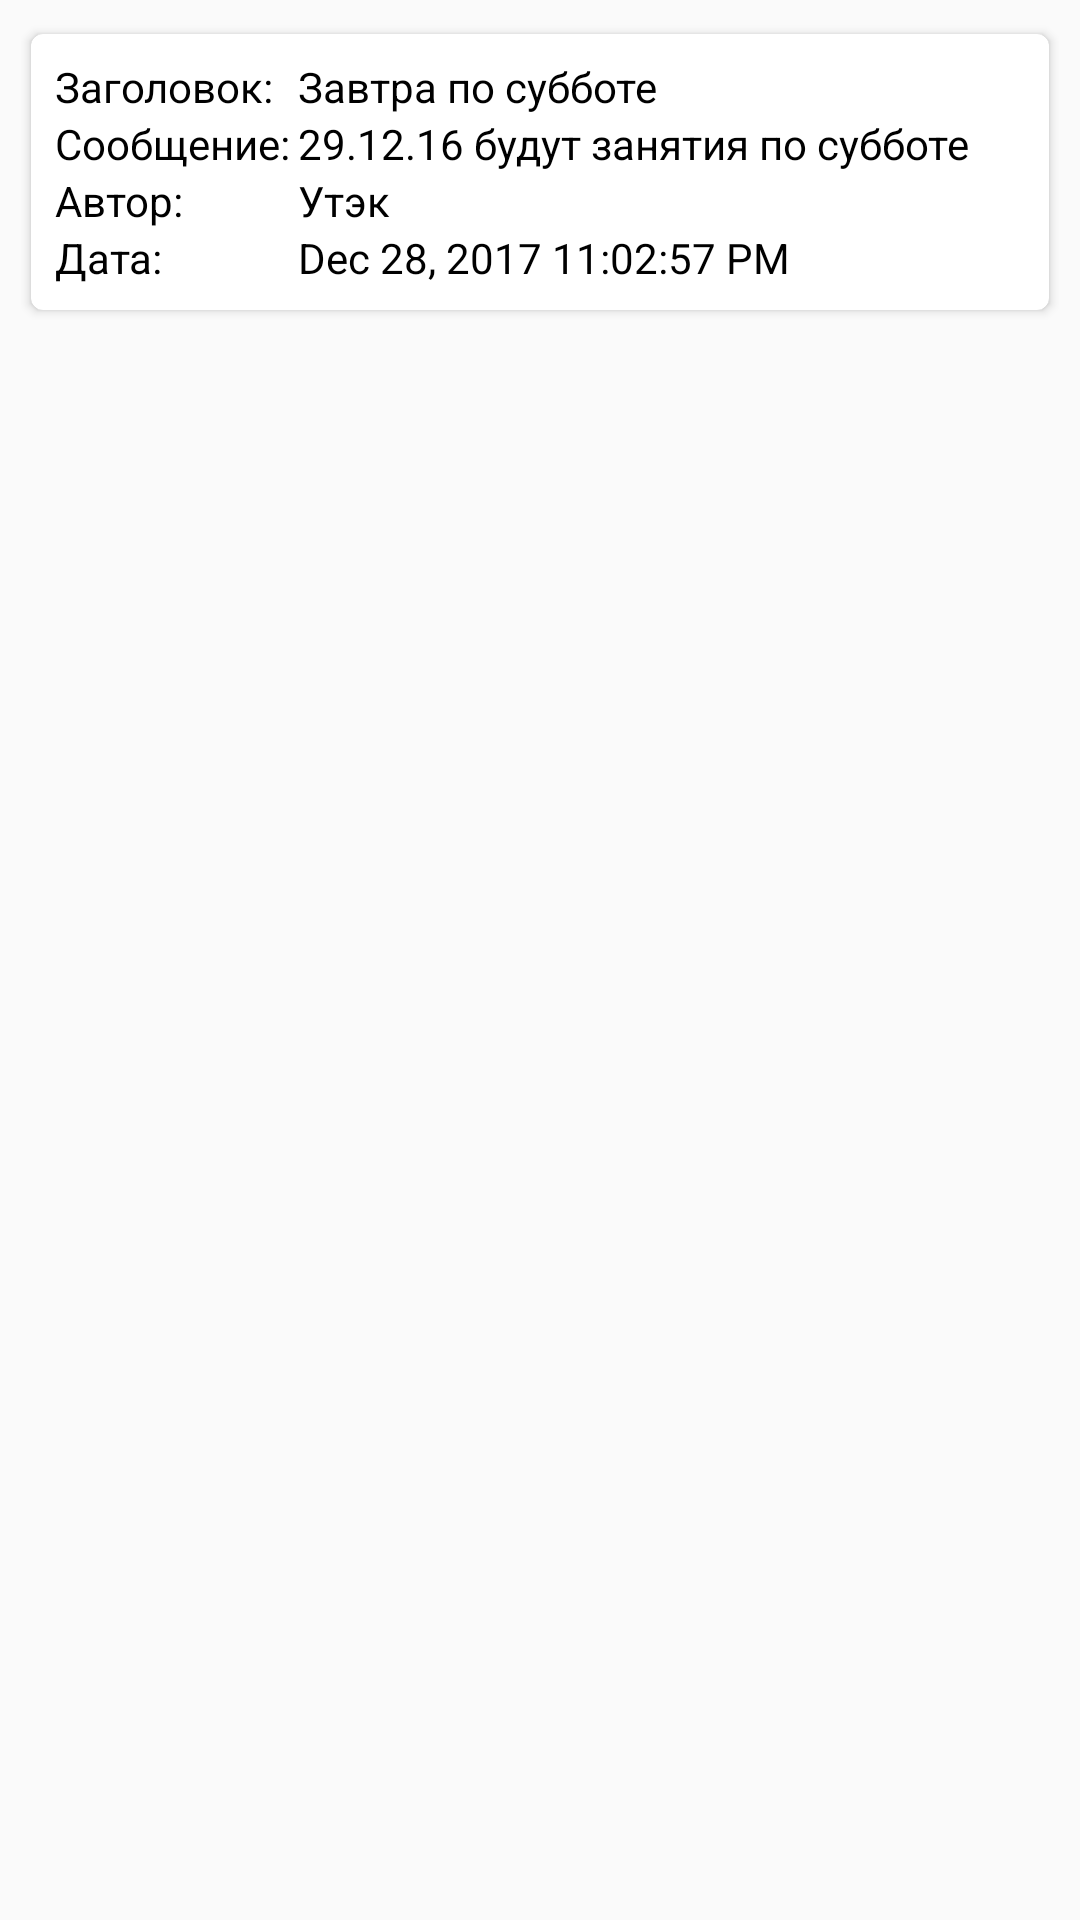

Write the Android layout XML for this screen, with the resource values it uses.
<!-- AndroidManifest.xml: application theme AppTheme -->
<!-- res/layout/list_notification.xml -->
<?xml version="1.0" encoding="utf-8"?>
<LinearLayout xmlns:android="http://schemas.android.com/apk/res/android"
    xmlns:card_view="http://schemas.android.com/apk/res-auto"
    android:layout_width="match_parent"
    android:layout_height="wrap_content"
    android:orientation="vertical"
    android:padding="7dp">

    <android.support.v7.widget.CardView
        android:layout_width="match_parent"
        android:layout_height="wrap_content"
        card_view:cardCornerRadius="4dp"
        card_view:cardUseCompatPadding="true">

        <LinearLayout
            android:layout_width="match_parent"
            android:layout_height="wrap_content"
            android:orientation="vertical"
            android:padding="8dp">

            <LinearLayout
                android:layout_width="match_parent"
                android:layout_height="wrap_content"
                android:orientation="horizontal">

                <TextView
                    android:layout_width="match_parent"
                    android:layout_height="wrap_content"
                    android:layout_weight="3"
                    android:text="Заголовок: " />

                <TextView
                    android:id="@+id/title"
                    android:layout_width="match_parent"
                    android:layout_height="wrap_content"
                    android:layout_weight="1"
                    android:text="Завтра по субботе"
                    android:textColor="@android:color/black"/>
            </LinearLayout>

            <LinearLayout
                android:layout_width="match_parent"
                android:layout_height="wrap_content"
                android:orientation="horizontal">

                <TextView
                    android:layout_width="match_parent"
                    android:layout_height="wrap_content"
                    android:layout_weight="3"
                    android:text="Сообщение: " />

                <TextView
                    android:id="@+id/text"
                    android:layout_width="match_parent"
                    android:layout_height="wrap_content"
                    android:layout_weight="1"
                    android:text="29.12.16 будут занятия по субботе"
                    android:textColor="@android:color/black" />
            </LinearLayout>

            <LinearLayout
                android:layout_width="match_parent"
                android:layout_height="wrap_content"
                android:orientation="horizontal">

                <TextView
                    android:layout_width="match_parent"
                    android:layout_height="wrap_content"
                    android:layout_weight="3"
                    android:text="Автор: " />

                <TextView
                    android:id="@+id/author"
                    android:layout_width="match_parent"
                    android:layout_height="wrap_content"
                    android:layout_weight="1"
                    android:text="Утэк"
                    android:textColor="@android:color/black" />
            </LinearLayout>

            <LinearLayout
                android:layout_width="match_parent"
                android:layout_height="wrap_content"
                android:orientation="horizontal">

                <TextView
                    android:layout_width="match_parent"
                    android:layout_height="wrap_content"
                    android:layout_weight="3"
                    android:text="Дата: " />

                <TextView
                    android:id="@+id/date"
                    android:layout_width="match_parent"
                    android:layout_height="wrap_content"
                    android:layout_weight="1"
                    android:text="Dec 28, 2017 11:02:57 PM"
                    android:textColor="@android:color/black" />
            </LinearLayout>

        </LinearLayout>
    </android.support.v7.widget.CardView>

</LinearLayout>
<!-- resources referenced by this layout -->
<resources>
  <style name="AppTheme" parent="Theme.AppCompat.Light.NoActionBar">
          
          <item name="colorPrimary">@color/colorPrimary</item>
          <item name="colorPrimaryDark">@color/colorPrimaryDark</item>
          <item name="colorAccent">@color/colorAccent</item>
  
          <item name="toolbarStyle">@style/ToolBarStyle</item>
  
          <item name="android:textColor">@android:color/black</item>
  
          <item name="listBackground">@color/colorList</item>
          <item name="colorBackground">@color/colorBackground</item>
  
          <item name="dividerColor">@color/dividerColor</item>
  
          <item name="navigationHeader">@drawable/navigation_header</item>
      </style>
  <color name="colorPrimary">#2196F3</color>
  <color name="colorPrimaryDark">#1976D2</color>
  <color name="colorAccent">#4CAF50</color>
  <style name="ToolBarStyle" parent="Theme.AppCompat">
          <item name="android:textColorPrimary">@android:color/white</item>
          <item name="android:textColorSecondary">@android:color/white</item>
          <item name="actionMenuTextColor">@android:color/white</item>
  
          <item name="colorPrimary">@color/colorPrimary</item>
      </style>
  <color name="colorList">#FFFFFF</color>
  <color name="colorBackground">#F5F5F5</color>
  <!-- drawable navigation_header: png bitmap (drawable, 16384 bytes) -->
</resources>
